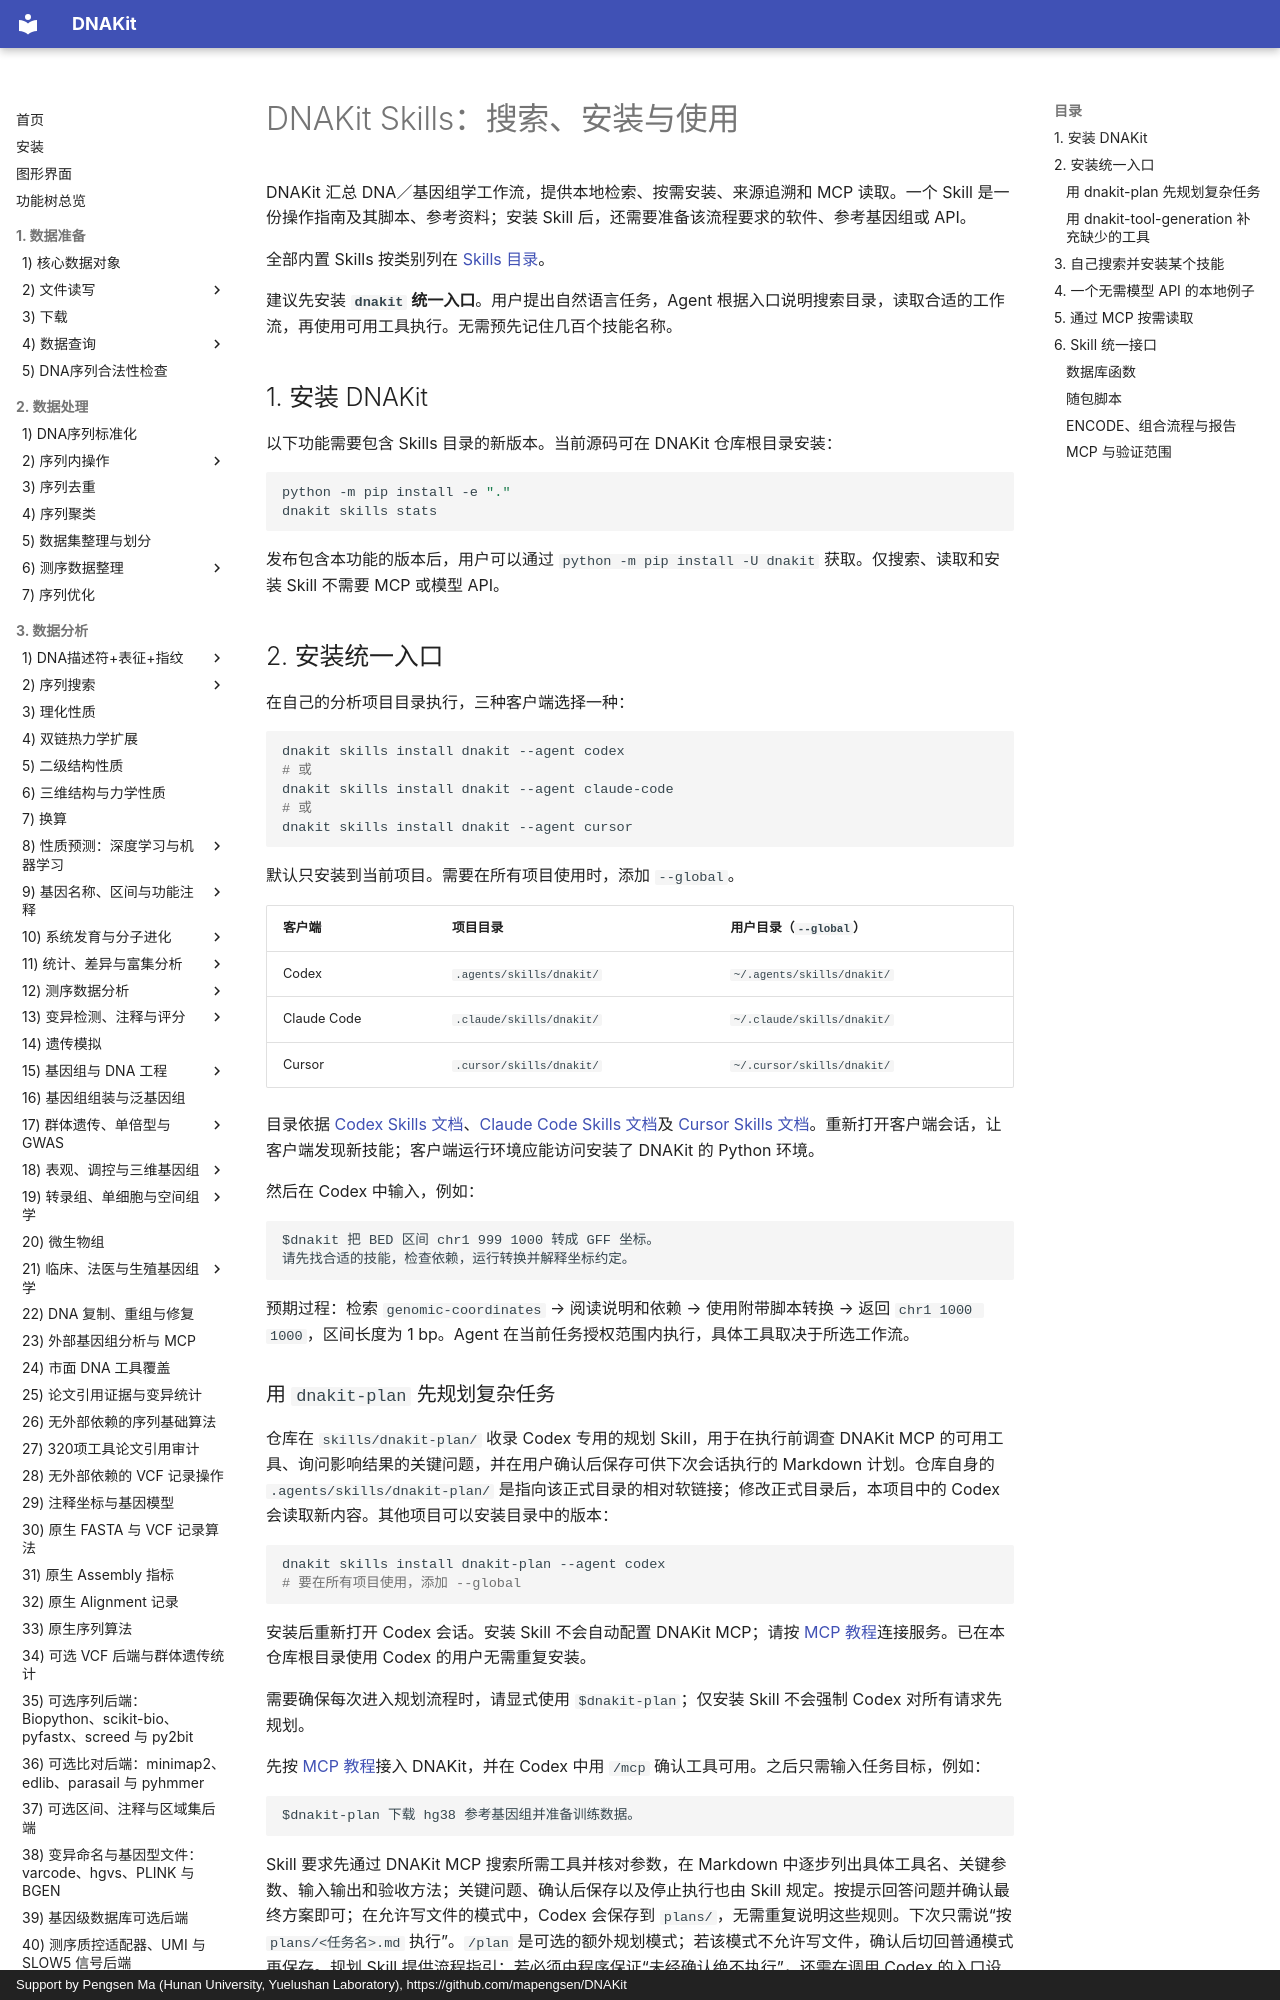

repository: mapengsen/DNAKit · page: llm_tools/skills/index.html · generator: mkdocs · copyright: Support by Pengsen Ma (Hunan University, Yuelushan Laboratory), https://github.com/mapengsen/DNAKit

# DNAKit Skills：搜索、安装与使用

DNAKit 汇总 DNA／基因组学工作流，提供本地检索、按需安装、来源追溯和 MCP 读取。一个 Skill 是一份操作指南及其脚本、参考资料；安装 Skill 后，还需要准备该流程要求的软件、参考基因组或 API。

全部内置 Skills 按类别列在 [Skills 目录](skills_catalog/index.md)。

建议先安装 **`dnakit` 统一入口**。用户提出自然语言任务，Agent 根据入口说明搜索目录，读取合适的工作流，再使用可用工具执行。无需预先记住几百个技能名称。

## 1. 安装 DNAKit

以下功能需要包含 Skills 目录的新版本。当前源码可在 DNAKit 仓库根目录安装：

```bash
python -m pip install -e "."
dnakit skills stats
```

发布包含本功能的版本后，用户可以通过 `python -m pip install -U dnakit` 获取。仅搜索、读取和安装 Skill 不需要 MCP 或模型 API。

## 2. 安装统一入口

在自己的分析项目目录执行，三种客户端选择一种：

```bash
dnakit skills install dnakit --agent codex
# 或
dnakit skills install dnakit --agent claude-code
# 或
dnakit skills install dnakit --agent cursor
```

默认只安装到当前项目。需要在所有项目使用时，添加 `--global`。

| 客户端 | 项目目录 | 用户目录（`--global`） |
| --- | --- | --- |
| Codex | `.agents/skills/dnakit/` | `~/.agents/skills/dnakit/` |
| Claude Code | `.claude/skills/dnakit/` | `~/.claude/skills/dnakit/` |
| Cursor | `.cursor/skills/dnakit/` | `~/.cursor/skills/dnakit/` |

目录依据 [Codex Skills 文档](https://learn.chatgpt.com/docs/build-skills)、[Claude Code Skills 文档](https://code.claude.com/docs/en/skills)及 [Cursor Skills 文档](https://cursor.com/docs/skills)。重新打开客户端会话，让客户端发现新技能；客户端运行环境应能访问安装了 DNAKit 的 Python 环境。

然后在 Codex 中输入，例如：

```text
$dnakit 把 BED 区间 chr1 999 1000 转成 GFF 坐标。
请先找合适的技能，检查依赖，运行转换并解释坐标约定。
```

预期过程：检索 `genomic-coordinates` → 阅读说明和依赖 → 使用附带脚本转换 → 返回 `chr1 1000 1000`，区间长度为 1 bp。Agent 在当前任务授权范围内执行，具体工具取决于所选工作流。

### 用 `dnakit-plan` 先规划复杂任务

仓库在 `skills/dnakit-plan/` 收录 Codex 专用的规划 Skill，用于在执行前调查 DNAKit MCP 的可用工具、询问影响结果的关键问题，并在用户确认后保存可供下次会话执行的 Markdown 计划。仓库自身的 `.agents/skills/dnakit-plan/` 是指向该正式目录的相对软链接；修改正式目录后，本项目中的 Codex 会读取新内容。其他项目可以安装目录中的版本：

```bash
dnakit skills install dnakit-plan --agent codex
# 要在所有项目使用，添加 --global
```

安装后重新打开 Codex 会话。安装 Skill 不会自动配置 DNAKit MCP；请按 [MCP 教程](mcp.md)连接服务。已在本仓库根目录使用 Codex 的用户无需重复安装。

需要确保每次进入规划流程时，请显式使用 `$dnakit-plan`；仅安装 Skill 不会强制 Codex 对所有请求先规划。

先按 [MCP 教程](mcp.md)接入 DNAKit，并在 Codex 中用 `/mcp` 确认工具可用。之后只需输入任务目标，例如：

```text
$dnakit-plan 下载 hg38 参考基因组并准备训练数据。
```

Skill 要求先通过 DNAKit MCP 搜索所需工具并核对参数，在 Markdown 中逐步列出具体工具名、关键参数、输入输出和验收方法；关键问题、确认后保存以及停止执行也由 Skill 规定。按提示回答问题并确认最终方案即可；在允许写文件的模式中，Codex 会保存到 `plans/`，无需重复说明这些规则。下次只需说“按 `plans/<任务名>.md` 执行”。`/plan` 是可选的额外规划模式；若该模式不允许写文件，确认后切回普通模式再保存。规划 Skill 提供流程指引；若必须由程序保证“未经确认绝不执行”，还需在调用 Codex 的入口设置独立的确认门禁。

### 用 `dnakit-tool-generation` 补充缺少的工具

`dnakit-tool-generation` 指导 Agent 为 DNAKit 新增可复用的工具。它先通过 DNAKit MCP 搜索、查看并调用已有工具，只有已有工具确实无法满足需求时才提出新工具。计划确认后，它在单独的、固定 commit 的候选代码目录中实现一个或多个候选工具，并运行公开检查。登记 manifest、重启 MCP 和提交代码由独立评测程序决定，Skill 本身不做这些操作。

```bash
dnakit skills install dnakit-tool-generation --agent codex
```

使用前需要连接 DNAKit MCP，并准备固定 commit 的候选代码目录和预先配置好的 `admet_ai` conda 环境；安装 Skill 不会配置这些环境。
